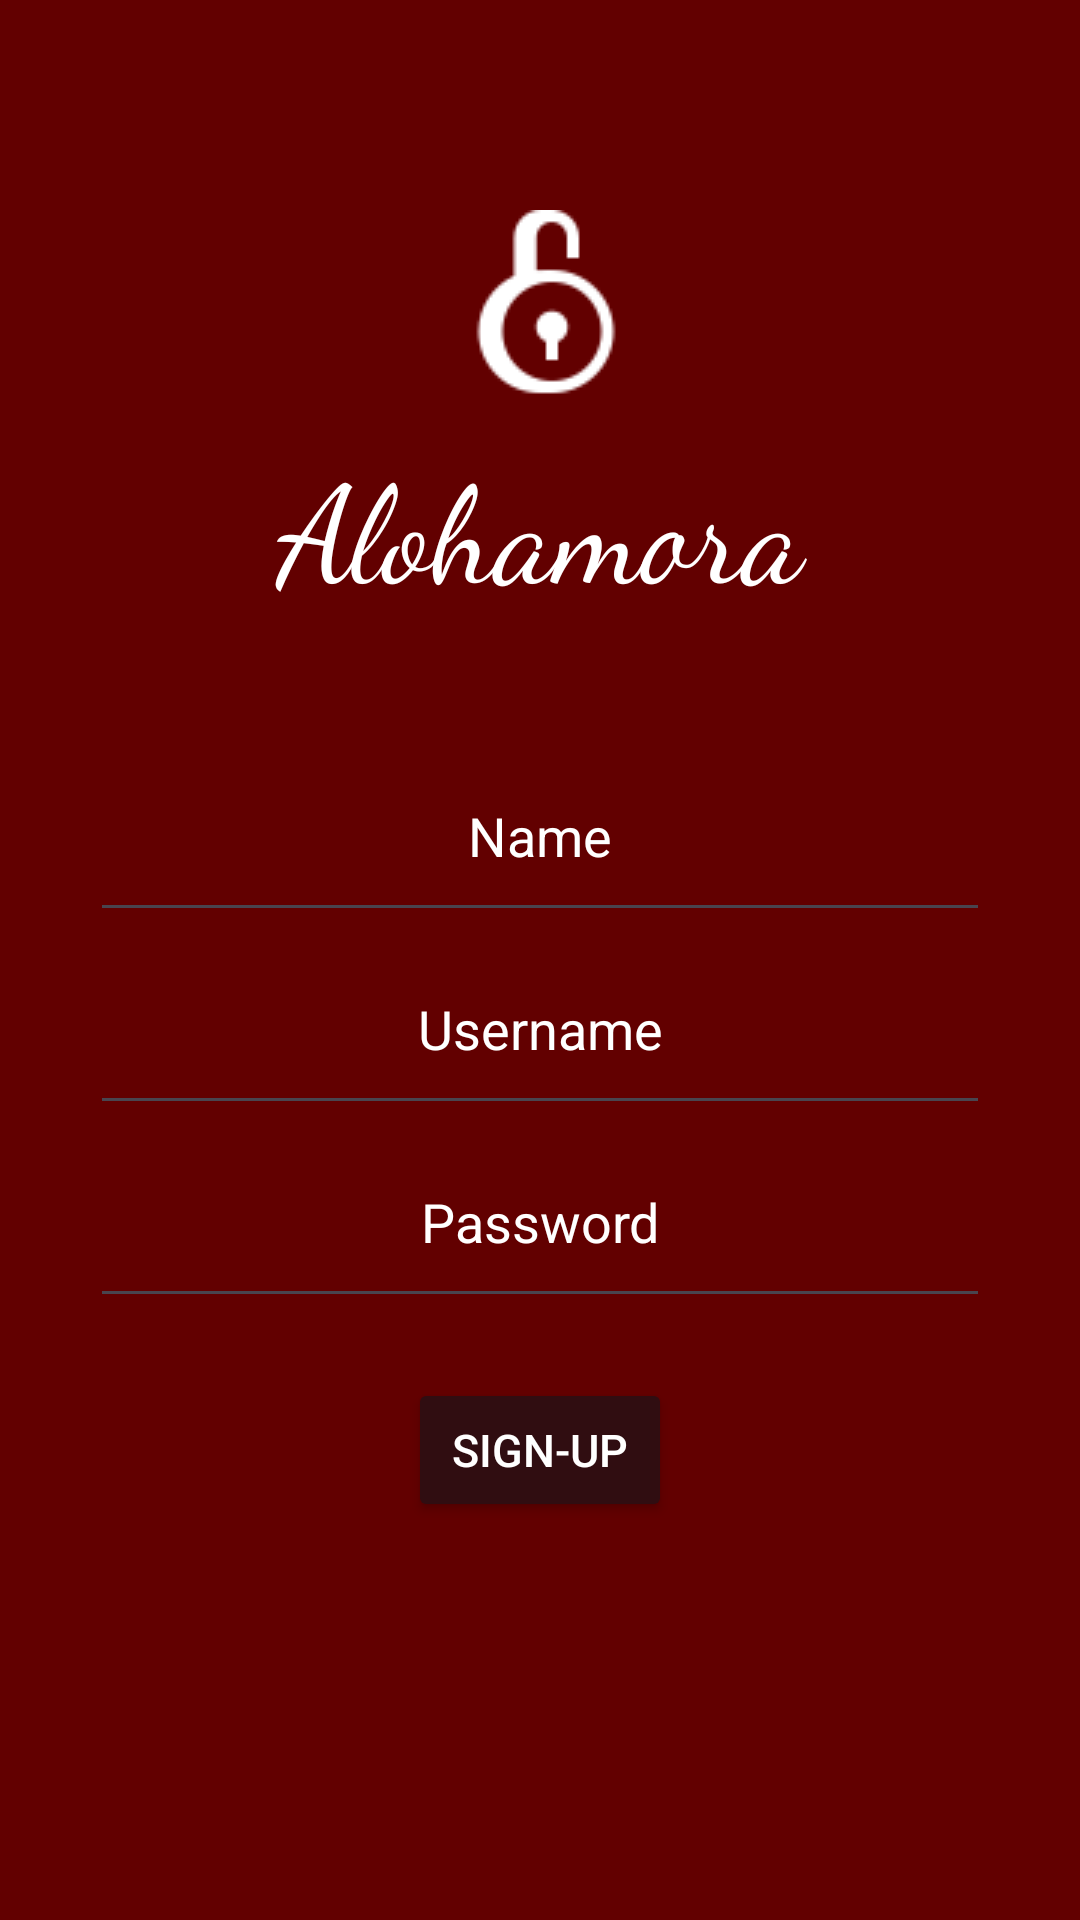

Here is an Android app screen rendered from its layout file. Give the layout XML and the strings, colors and styles it references.
<!-- AndroidManifest.xml: application theme Theme.SMD_3 -->
<!-- res/layout/signup.xml -->
<?xml version="1.0" encoding="utf-8"?>
<LinearLayout xmlns:android="http://schemas.android.com/apk/res/android"
    xmlns:app="http://schemas.android.com/apk/res-auto"
    xmlns:tools="http://schemas.android.com/tools"
    android:id="@+id/main"
    android:orientation="vertical"
    android:layout_width="match_parent"
    android:layout_height="match_parent"
    android:background="@color/theme"
    tools:context=".MainActivity">

    <ImageView
        android:layout_width="wrap_content"
        android:layout_height="wrap_content"
        android:src="@drawable/ic_dark"
        android:layout_gravity="center"
        android:layout_marginTop="70dp"

        />

    <TextView
        android:layout_width="match_parent"
        android:layout_height="wrap_content"
        android:layout_marginTop="10dp"
        android:text="Alohamora"
        android:gravity="center"
        android:textColor="@color/white"
        android:fontFamily="cursive"
        android:textSize="45sp"/>


    <LinearLayout
        android:layout_width="300dp"
        android:layout_height="wrap_content"
        android:orientation="vertical"
        android:layout_gravity="center"
        android:layout_margin="40dp">

        <EditText
            android:layout_width="match_parent"
            android:layout_height="wrap_content"
            android:hint="@string/name"
            android:id="@+id/sname"
            android:gravity="center"
            android:textColorHint="@color/white"
            android:padding="20dp"
            android:textColor="@color/white"
            />
        <EditText
            android:layout_width="match_parent"
            android:layout_height="wrap_content"
            android:hint="@string/signusername"
            android:id="@+id/suser"
            android:gravity="center"
            android:textColorHint="@color/white"
            android:padding="20dp"
            android:textColor="@color/white"
            />
        <EditText
            android:layout_width="match_parent"
            android:id="@+id/spass"
            android:layout_height="wrap_content"
            android:hint="@string/signpassword"
            android:gravity="center"
            android:textColorHint="@color/white"
            android:padding="20dp"
            android:textColor="@color/white"
            />





        <LinearLayout
            android:layout_width="match_parent"
            android:layout_height="wrap_content"
            android:gravity="center"
            android:layout_margin="10dp"
            android:paddingTop="10dp"
            >
            <Button
                android:layout_width="wrap_content"
                android:layout_height="wrap_content"

                android:id="@+id/ssign"
                android:layout_marginHorizontal="30dp"
                android:text="@string/sign_up"
                android:textColor="@color/white"
                android:textColorHighlight="@color/black"

                android:backgroundTint="@color/Button"
                android:textSize="15sp"
                />


        </LinearLayout>

    </LinearLayout>
</LinearLayout>
<!-- resources referenced by this layout -->
<resources>
  <color name="Button">#300d11</color>
  <color name="black">#FF000000</color>
  <color name="theme">#620000</color>
  <color name="white">#FFFFFFFF</color>
  <!-- drawable ic_dark: png bitmap (drawable, 1201 bytes) -->
  <string name="name">Name</string>
  <string name="sign_up">Sign-up</string>
  <string name="signpassword">Password</string>
  <string name="signusername">Username</string>
  <style name="Theme.SMD_3" parent="Base.Theme.SMD_3" />
  <style name="Base.Theme.SMD_3" parent="Theme.Material3.DayNight.NoActionBar">
          
          
      </style>
</resources>
